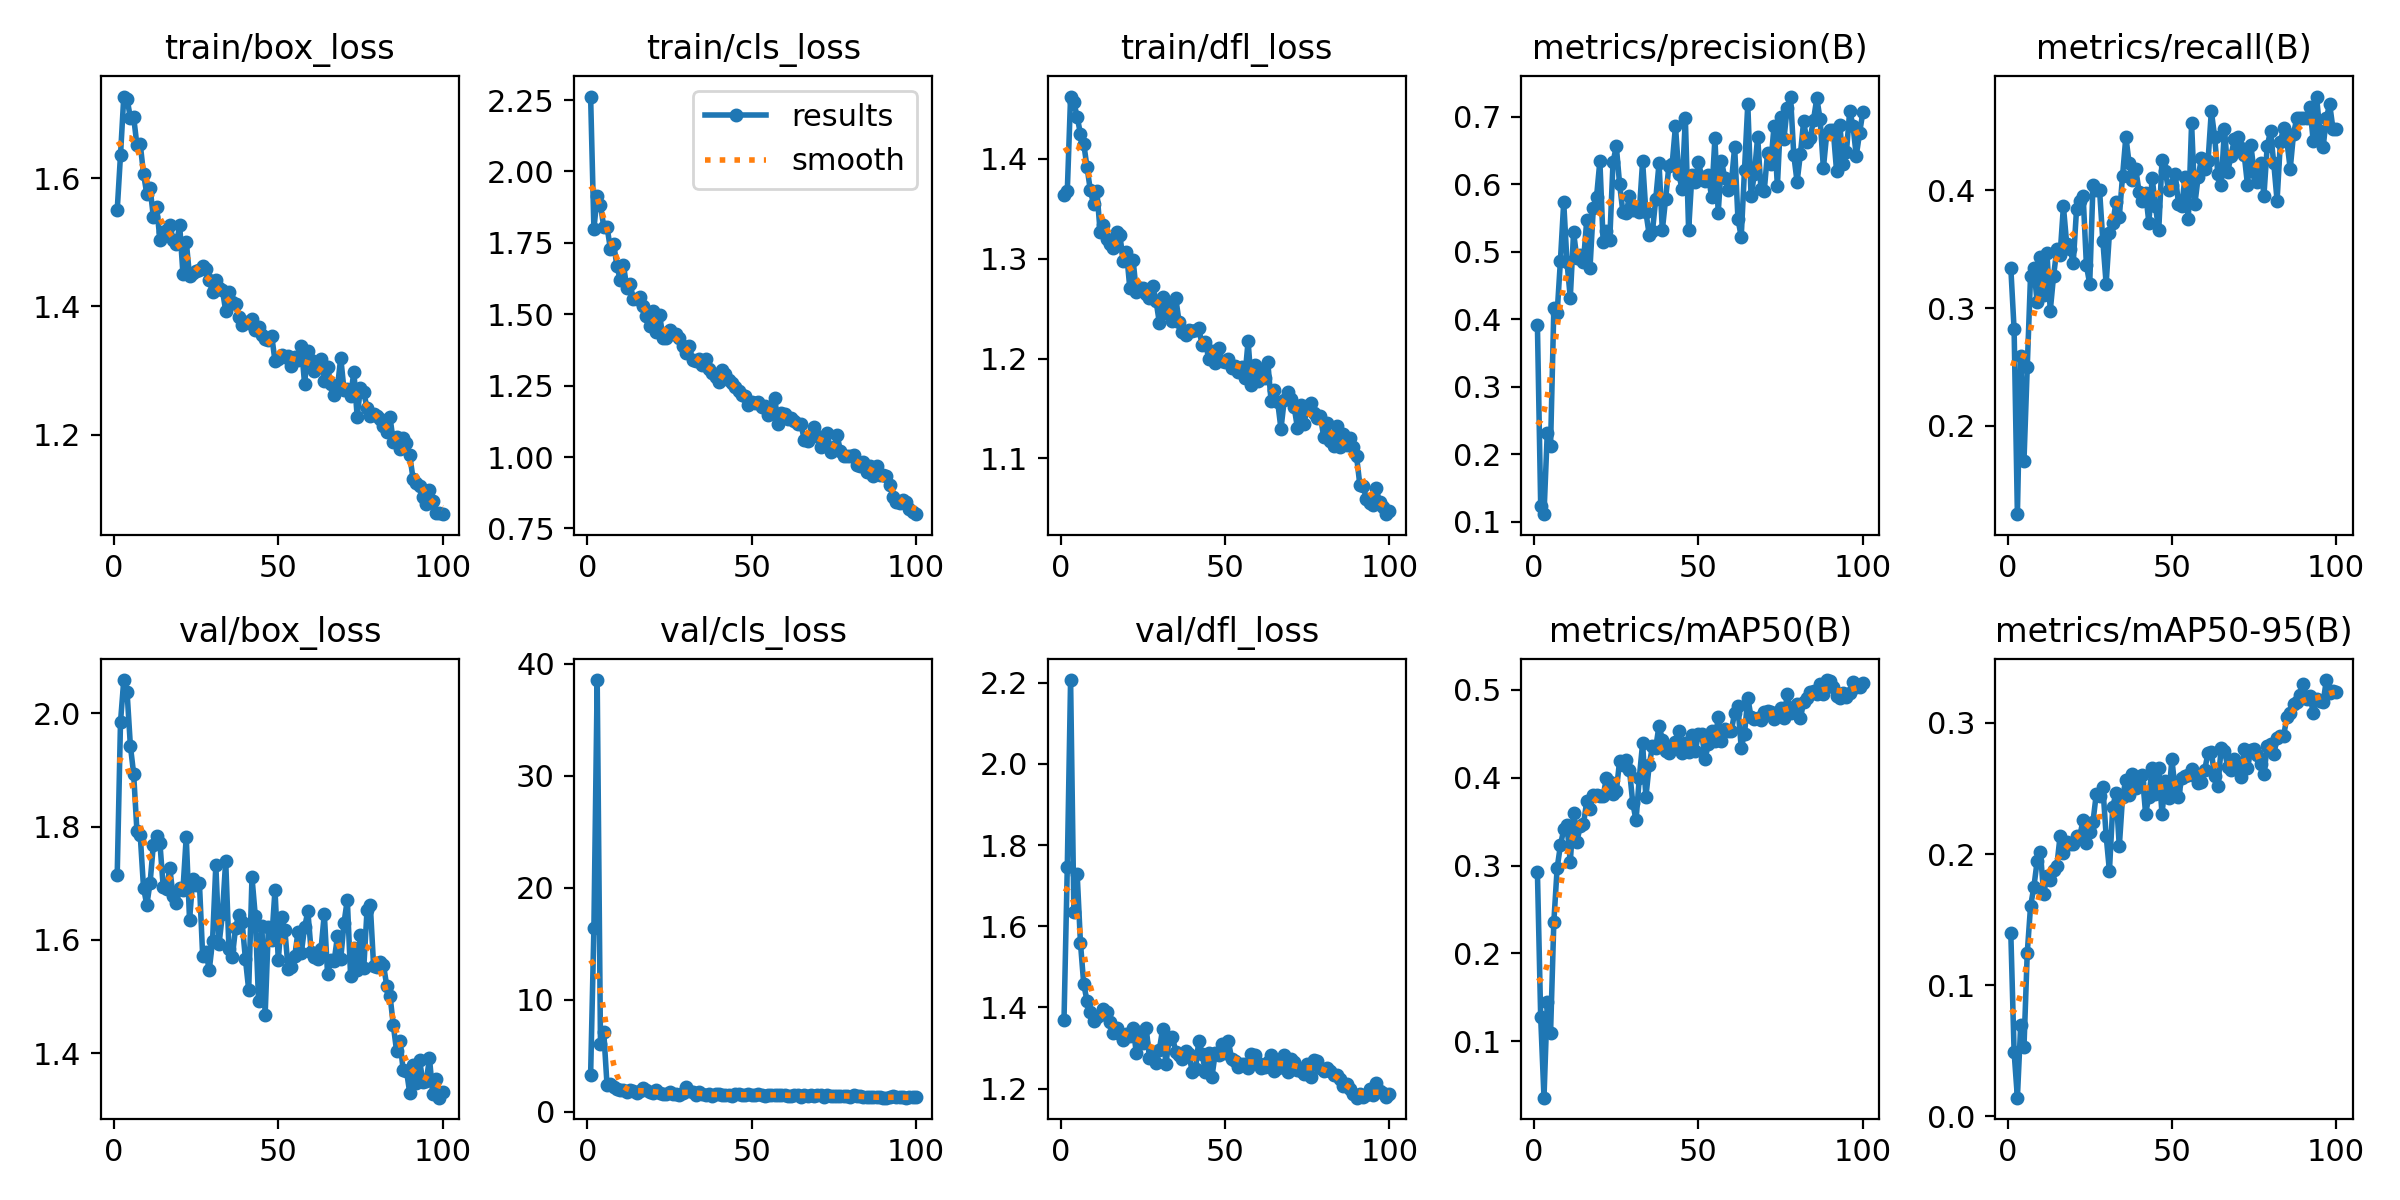

Data behind this chart, as committed beside it:
epoch, time, train/box_loss, train/cls_loss, train/dfl_loss, metrics/precision(B), metrics/recall(B), metrics/mAP50(B), metrics/mAP50-95(B), val/box_loss, val/cls_loss, val/dfl_loss, lr/pg0, lr/pg1, lr/pg2
1, 31.97, 1.55, 2.262, 1.364, 0.3911, 0.3341, 0.2926, 0.1396, 1.715, 3.28, 1.37, 0.0006528, 0.0006528, 0.0006528
2, 64.69, 1.636, 1.799, 1.368, 0.1232, 0.2818, 0.1272, 0.04899, 1.985, 16.36, 1.747, 0.001306, 0.001306, 0.001306
3, 96.11, 1.727, 1.915, 1.463, 0.1113, 0.125, 0.03599, 0.01414, 2.058, 38.53, 2.206, 0.001947, 0.001947, 0.001947
4, 129.5, 1.724, 1.882, 1.457, 0.2321, 0.2591, 0.1454, 0.06935, 2.037, 6.07, 1.634, 0.001941, 0.001941, 0.001941
5, 161.4, 1.694, 1.806, 1.442, 0.2129, 0.1702, 0.1099, 0.05263, 1.943, 7.101, 1.729, 0.001921, 0.001921, 0.001921
6, 193.6, 1.695, 1.806, 1.425, 0.4162, 0.25, 0.2362, 0.1246, 1.893, 2.364, 1.559, 0.001901, 0.001901, 0.001901
7, 225.3, 1.651, 1.73, 1.415, 0.4089, 0.3273, 0.2972, 0.1601, 1.792, 2.487, 1.457, 0.001881, 0.001881, 0.001881
8, 258.4, 1.653, 1.748, 1.392, 0.4868, 0.3341, 0.3231, 0.1746, 1.785, 2.187, 1.416, 0.001861, 0.001861, 0.001861
9, 290.3, 1.607, 1.669, 1.369, 0.5732, 0.3053, 0.3411, 0.1943, 1.692, 2.006, 1.388, 0.001842, 0.001842, 0.001842
10, 322.1, 1.575, 1.621, 1.355, 0.4843, 0.3437, 0.3459, 0.2017, 1.662, 1.964, 1.367, 0.001822, 0.001822, 0.001822
11, 354.2, 1.584, 1.671, 1.368, 0.432, 0.3114, 0.3043, 0.1694, 1.701, 1.912, 1.376, 0.001802, 0.001802, 0.001802
12, 388.1, 1.54, 1.593, 1.326, 0.5285, 0.3465, 0.3598, 0.1835, 1.768, 1.73, 1.381, 0.001782, 0.001782, 0.001782
13, 421.9, 1.555, 1.605, 1.334, 0.4906, 0.2977, 0.3264, 0.1799, 1.784, 1.985, 1.396, 0.001762, 0.001762, 0.001762
14, 454.9, 1.504, 1.554, 1.32, 0.4947, 0.327, 0.3451, 0.1881, 1.77, 1.846, 1.389, 0.001743, 0.001743, 0.001743
15, 487.5, 1.517, 1.553, 1.315, 0.4849, 0.35, 0.3468, 0.1911, 1.693, 1.703, 1.364, 0.001723, 0.001723, 0.001723
16, 520.4, 1.519, 1.559, 1.311, 0.5465, 0.3454, 0.3732, 0.214, 1.69, 1.866, 1.337, 0.001703, 0.001703, 0.001703
17, 552.6, 1.527, 1.527, 1.327, 0.4762, 0.3864, 0.3646, 0.2011, 1.726, 2.164, 1.35, 0.001683, 0.001683, 0.001683
18, 583.8, 1.503, 1.495, 1.324, 0.5643, 0.3545, 0.38, 0.2093, 1.677, 1.969, 1.335, 0.001663, 0.001663, 0.001663
19, 616, 1.497, 1.457, 1.298, 0.5817, 0.35, 0.3801, 0.2079, 1.665, 1.764, 1.32, 0.001644, 0.001644, 0.001644
20, 648.2, 1.527, 1.513, 1.307, 0.6341, 0.3386, 0.3793, 0.2079, 1.692, 1.7, 1.335, 0.001624, 0.001624, 0.001624
21, 681.1, 1.451, 1.436, 1.271, 0.5143, 0.3841, 0.3789, 0.2138, 1.689, 1.92, 1.328, 0.001604, 0.001604, 0.001604
22, 713.3, 1.501, 1.498, 1.299, 0.531, 0.3912, 0.4002, 0.2137, 1.782, 1.663, 1.35, 0.001584, 0.001584, 0.001584
23, 746, 1.448, 1.417, 1.267, 0.5167, 0.3955, 0.3956, 0.2262, 1.635, 1.572, 1.288, 0.001564, 0.001564, 0.001564
24, 778.5, 1.452, 1.416, 1.27, 0.6324, 0.3362, 0.3811, 0.2081, 1.708, 1.626, 1.34, 0.001545, 0.001545, 0.001545
25, 810.2, 1.456, 1.446, 1.271, 0.6562, 0.3205, 0.3846, 0.2166, 1.698, 1.741, 1.313, 0.001525, 0.001525, 0.001525
26, 842.4, 1.456, 1.431, 1.265, 0.6002, 0.4046, 0.419, 0.2246, 1.701, 1.608, 1.349, 0.001505, 0.001505, 0.001505
27, 874.6, 1.462, 1.432, 1.26, 0.5585, 0.4, 0.4149, 0.2458, 1.572, 1.575, 1.276, 0.001485, 0.001485, 0.001485
28, 907.7, 1.458, 1.416, 1.273, 0.5568, 0.4, 0.4199, 0.2441, 1.578, 1.538, 1.284, 0.001465, 0.001465, 0.001465
29, 940.1, 1.441, 1.388, 1.258, 0.5823, 0.3568, 0.409, 0.2511, 1.547, 1.695, 1.262, 0.001446, 0.001446, 0.001446
30, 971.8, 1.422, 1.365, 1.236, 0.5618, 0.3205, 0.3715, 0.2139, 1.598, 2.218, 1.295, 0.001426, 0.001426, 0.001426
31, 1005, 1.442, 1.39, 1.262, 0.5669, 0.3636, 0.3513, 0.1872, 1.732, 1.827, 1.347, 0.001406, 0.001406, 0.001406
32, 1037, 1.428, 1.338, 1.246, 0.5592, 0.3719, 0.4, 0.2359, 1.594, 1.758, 1.261, 0.001386, 0.001386, 0.001386
33, 1069, 1.426, 1.337, 1.254, 0.634, 0.3898, 0.4391, 0.2466, 1.645, 1.5, 1.323, 0.001366, 0.001366, 0.001366
34, 1101, 1.393, 1.342, 1.238, 0.5587, 0.3773, 0.3779, 0.2058, 1.74, 1.745, 1.328, 0.001347, 0.001347, 0.001347
35, 1134, 1.423, 1.322, 1.26, 0.5253, 0.4124, 0.4139, 0.2438, 1.583, 1.567, 1.29, 0.001327, 0.001327, 0.001327
36, 1167, 1.407, 1.343, 1.237, 0.5302, 0.4455, 0.436, 0.2565, 1.569, 1.49, 1.282, 0.001307, 0.001307, 0.001307
37, 1198, 1.404, 1.31, 1.227, 0.5782, 0.4227, 0.4343, 0.2454, 1.621, 1.546, 1.273, 0.001287, 0.001287, 0.001287
38, 1231, 1.383, 1.295, 1.224, 0.6308, 0.4091, 0.4593, 0.2614, 1.645, 1.435, 1.292, 0.001267, 0.001267, 0.001267
39, 1263, 1.371, 1.279, 1.229, 0.5319, 0.4182, 0.4434, 0.2501, 1.631, 1.569, 1.286, 0.001248, 0.001248, 0.001248
40, 1295, 1.375, 1.264, 1.227, 0.5782, 0.3988, 0.4299, 0.2542, 1.566, 1.557, 1.241, 0.001228, 0.001228, 0.001228
41, 1327, 1.374, 1.305, 1.228, 0.6275, 0.3909, 0.4278, 0.2603, 1.512, 1.523, 1.247, 0.001208, 0.001208, 0.001208
42, 1359, 1.38, 1.292, 1.231, 0.6302, 0.3977, 0.4335, 0.2309, 1.71, 1.535, 1.318, 0.001188, 0.001188, 0.001188
43, 1391, 1.364, 1.268, 1.213, 0.6861, 0.3725, 0.4408, 0.2436, 1.643, 1.529, 1.285, 0.001168, 0.001168, 0.001168
44, 1423, 1.368, 1.26, 1.217, 0.6152, 0.4106, 0.4533, 0.2658, 1.492, 1.451, 1.242, 0.001149, 0.001149, 0.001149
45, 1454, 1.356, 1.245, 1.199, 0.5931, 0.3864, 0.4282, 0.2457, 1.624, 1.551, 1.287, 0.001129, 0.001129, 0.001129
46, 1487, 1.349, 1.233, 1.207, 0.6981, 0.3659, 0.4391, 0.2656, 1.468, 1.544, 1.229, 0.001109, 0.001109, 0.001109
47, 1519, 1.348, 1.217, 1.195, 0.5316, 0.4257, 0.4294, 0.2305, 1.623, 1.527, 1.287, 0.001089, 0.001089, 0.001089
48, 1551, 1.354, 1.213, 1.211, 0.6141, 0.4159, 0.4483, 0.256, 1.6, 1.478, 1.283, 0.001069, 0.001069, 0.001069
49, 1583, 1.315, 1.182, 1.198, 0.6035, 0.4, 0.4301, 0.2426, 1.689, 1.57, 1.31, 0.00105, 0.00105, 0.00105
50, 1615, 1.319, 1.191, 1.197, 0.6326, 0.4046, 0.4497, 0.2722, 1.564, 1.501, 1.287, 0.00103, 0.00103, 0.00103
51, 1647, 1.324, 1.19, 1.199, 0.61, 0.4136, 0.4501, 0.2489, 1.64, 1.471, 1.316, 0.00101, 0.00101, 0.00101
52, 1679, 1.321, 1.192, 1.19, 0.6045, 0.3886, 0.4215, 0.2432, 1.618, 1.548, 1.274, 0.0009902, 0.0009902, 0.0009902
53, 1712, 1.323, 1.174, 1.193, 0.6129, 0.3864, 0.438, 0.2577, 1.549, 1.47, 1.268, 0.0009704, 0.0009704, 0.0009704
54, 1744, 1.307, 1.177, 1.187, 0.5807, 0.4114, 0.4531, 0.2598, 1.552, 1.438, 1.252, 0.0009506, 0.0009506, 0.0009506
55, 1775, 1.32, 1.146, 1.191, 0.6682, 0.3753, 0.4421, 0.2601, 1.571, 1.508, 1.26, 0.0009308, 0.0009308, 0.0009308
56, 1808, 1.316, 1.155, 1.18, 0.5575, 0.4568, 0.4685, 0.2646, 1.615, 1.525, 1.261, 0.000911, 0.000911, 0.000911
57, 1840, 1.338, 1.208, 1.217, 0.6339, 0.3886, 0.4419, 0.2592, 1.577, 1.53, 1.251, 0.0008912, 0.0008912, 0.0008912
58, 1873, 1.28, 1.117, 1.174, 0.6092, 0.4114, 0.4548, 0.2541, 1.622, 1.516, 1.285, 0.0008714, 0.0008714, 0.0008714
59, 1906, 1.331, 1.154, 1.193, 0.5915, 0.4273, 0.4536, 0.255, 1.65, 1.507, 1.283, 0.0008516, 0.0008516, 0.0008516
60, 1937, 1.317, 1.15, 1.178, 0.6015, 0.4182, 0.4536, 0.2643, 1.579, 1.521, 1.262, 0.0008318, 0.0008318, 0.0008318
... 40 more rows
